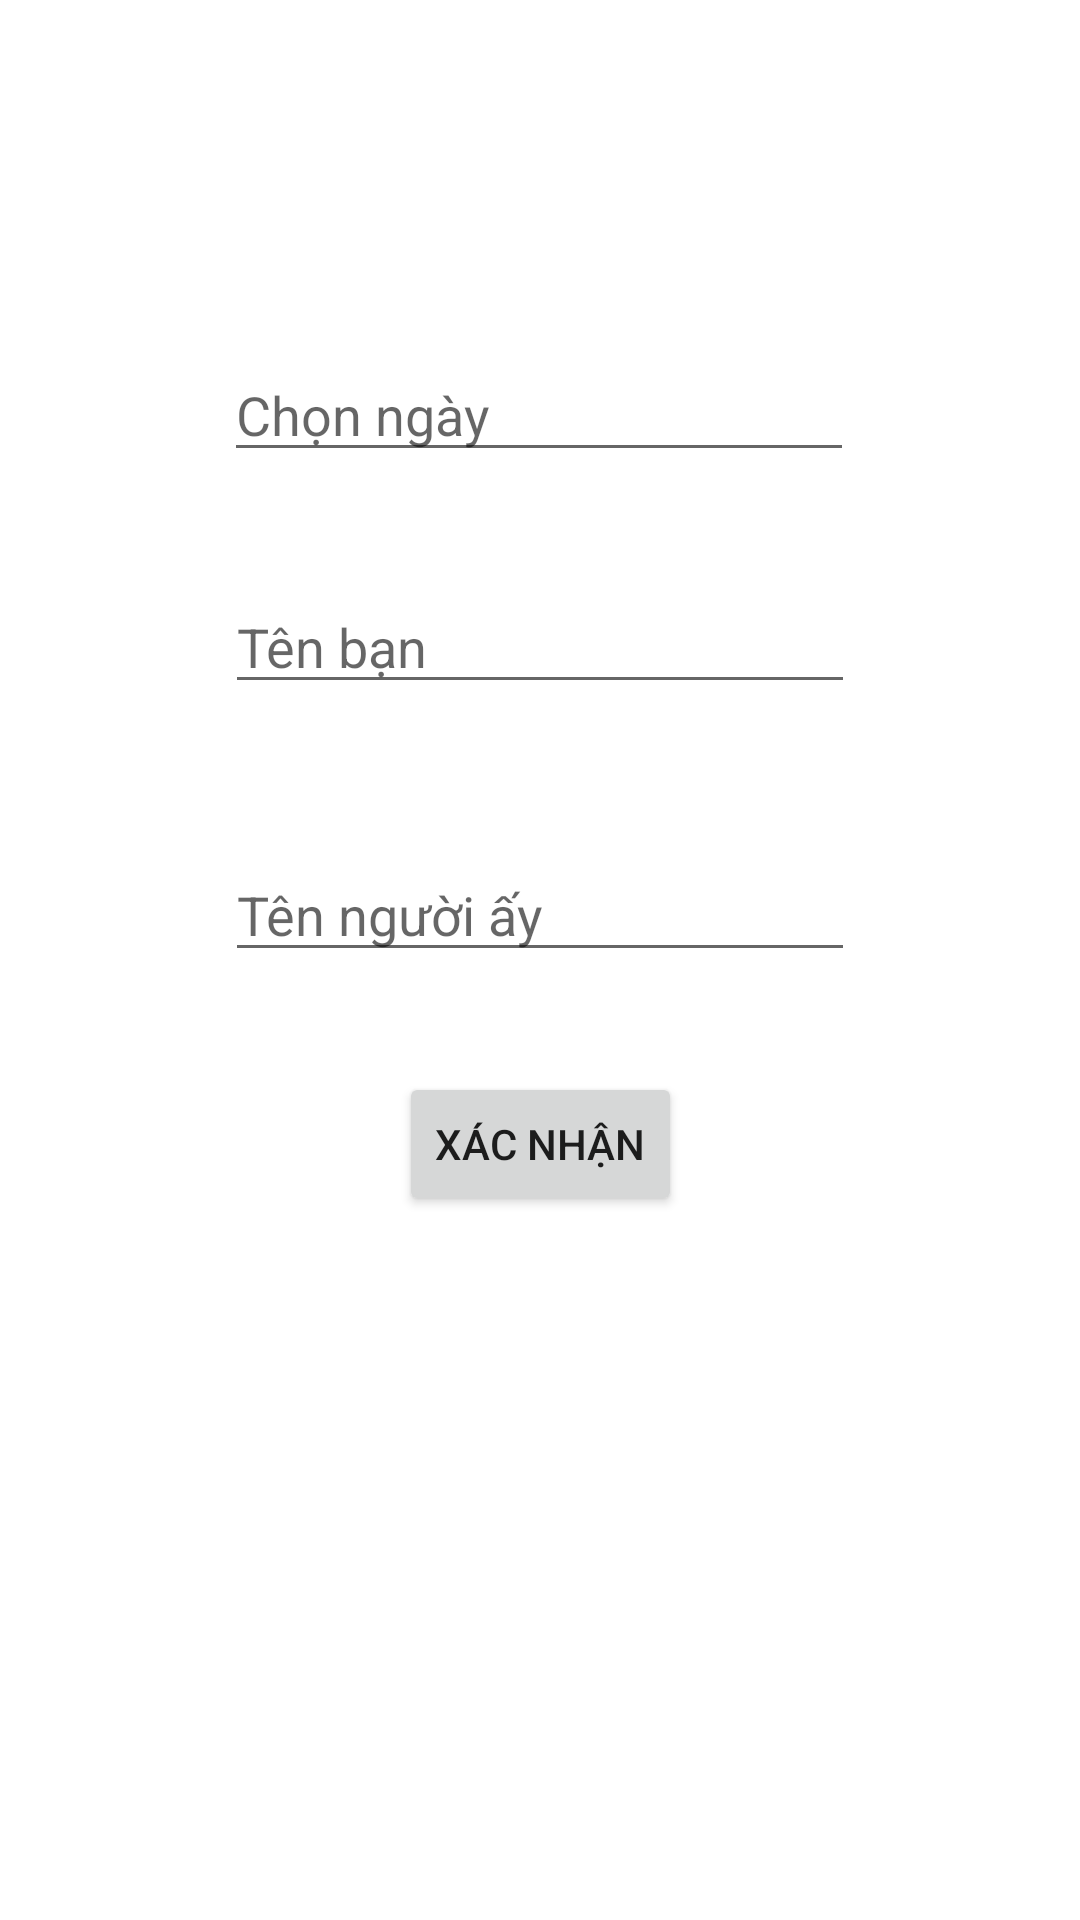

Write the Android layout XML for this screen, with the resource values it uses.
<!-- AndroidManifest.xml: application theme Theme.DemNgayYeu -->
<!-- res/layout/activity_chon_ngay.xml -->
<?xml version="1.0" encoding="utf-8"?>
<androidx.constraintlayout.widget.ConstraintLayout xmlns:android="http://schemas.android.com/apk/res/android"
    xmlns:app="http://schemas.android.com/apk/res-auto"
    xmlns:tools="http://schemas.android.com/tools"
    android:layout_width="match_parent"
    android:layout_height="match_parent"
    tools:context=".ChonNgay">

    <EditText
        android:id="@+id/editTextChonNgay"
        android:layout_width="wrap_content"
        android:layout_height="wrap_content"
        android:layout_marginTop="116dp"
        android:ems="10"
        android:hint="Chọn ngày"
        android:inputType="textPersonName"
        app:layout_constraintEnd_toEndOf="parent"
        app:layout_constraintHorizontal_bias="0.497"
        app:layout_constraintStart_toStartOf="parent"
        app:layout_constraintTop_toTopOf="parent" />

    <Button
        android:id="@+id/buttonXacNhan"
        android:layout_width="wrap_content"
        android:layout_height="wrap_content"
        android:layout_marginTop="200dp"
        android:text="Xác nhận"
        app:layout_constraintEnd_toEndOf="parent"
        app:layout_constraintStart_toStartOf="parent"
        app:layout_constraintTop_toBottomOf="@+id/editTextChonNgay" />

    <EditText
        android:id="@+id/editTextTenBan"
        android:layout_width="wrap_content"
        android:layout_height="wrap_content"
        android:layout_marginTop="36dp"
        android:ems="10"
        android:hint="Tên bạn"
        android:inputType="textPersonName"
        app:layout_constraintEnd_toEndOf="parent"
        app:layout_constraintStart_toStartOf="parent"
        app:layout_constraintTop_toBottomOf="@+id/editTextChonNgay" />

    <EditText
        android:id="@+id/editTextTenNguoiAy"
        android:layout_width="wrap_content"
        android:layout_height="wrap_content"
        android:layout_marginTop="48dp"
        android:ems="10"
        android:hint="Tên người ấy"
        android:inputType="textPersonName"
        app:layout_constraintEnd_toEndOf="parent"
        app:layout_constraintStart_toStartOf="parent"
        app:layout_constraintTop_toBottomOf="@+id/editTextTenBan" />

</androidx.constraintlayout.widget.ConstraintLayout>
<!-- resources referenced by this layout -->
<resources>
  <style name="Theme.DemNgayYeu" parent="Theme.MaterialComponents.DayNight.NoActionBar">
          
          <item name="colorPrimary">@color/purple_500</item>
          <item name="colorPrimaryVariant">@color/purple_700</item>
          <item name="colorOnPrimary">@color/white</item>
          
          <item name="colorSecondary">@color/teal_200</item>
          <item name="colorSecondaryVariant">@color/teal_700</item>
          <item name="colorOnSecondary">@color/black</item>
          
          <item name="android:statusBarColor" tools:targetApi="l">?attr/colorPrimaryVariant</item>
          
      </style>
  <!-- not gathered from this repository: default colours our renderer supplied (Android Studio template values) -->
  <color name="purple_500">#FF6200EE</color>
  <color name="purple_700">#FF3700B3</color>
  <color name="teal_200">#FF03DAC5</color>
  <color name="teal_700">#FF018786</color>
  <color name="black">#FF000000</color>
  <color name="white">#FFFFFFFF</color>
</resources>
